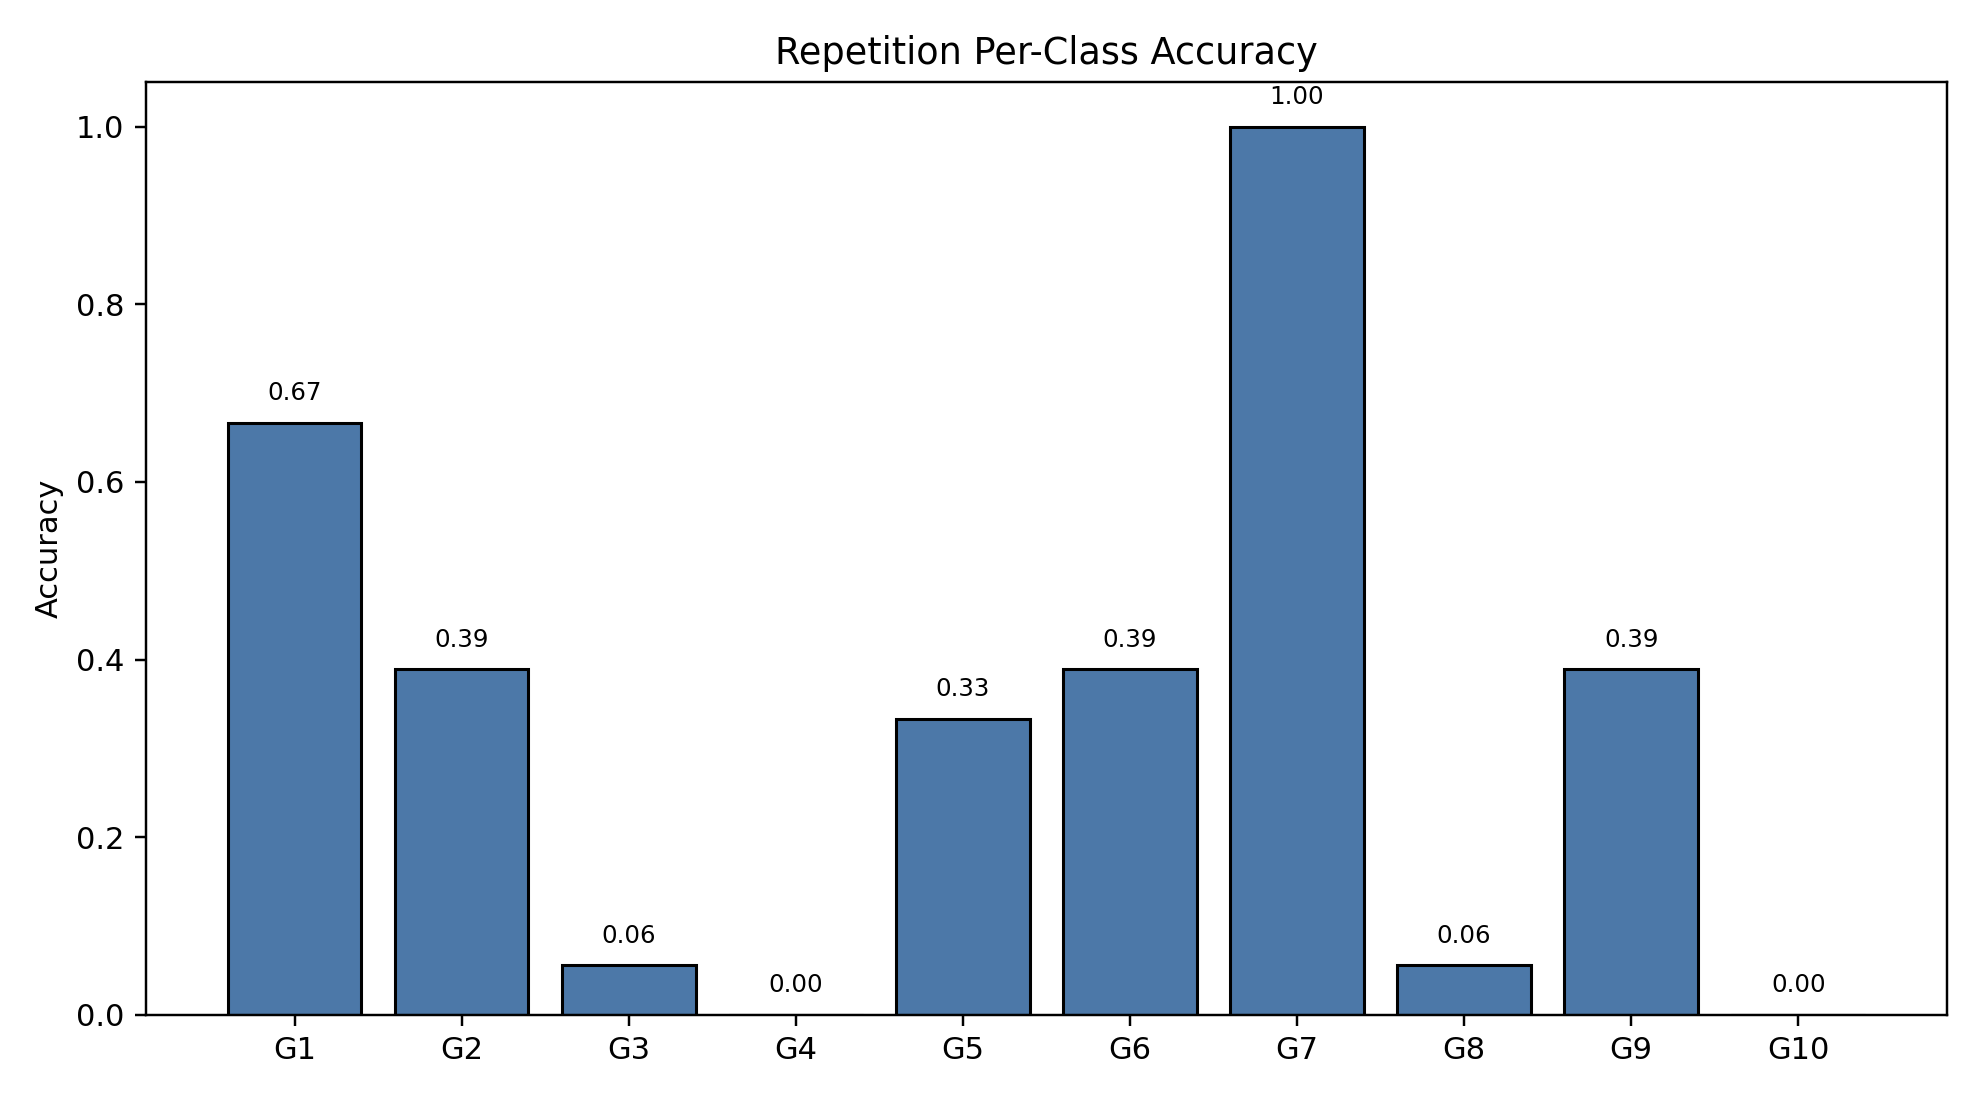

The table this chart was drawn from, first rows:
class_index, gesture_id, support, correct, accuracy
0, 1, 18, 12, 0.6667
1, 2, 18, 7, 0.3889
2, 3, 18, 1, 0.05556
3, 4, 18, 0, 0.0
4, 5, 18, 6, 0.3333
5, 6, 18, 7, 0.3889
6, 7, 18, 18, 1.0
7, 8, 18, 1, 0.05556
8, 9, 18, 7, 0.3889
9, 10, 18, 0, 0.0
